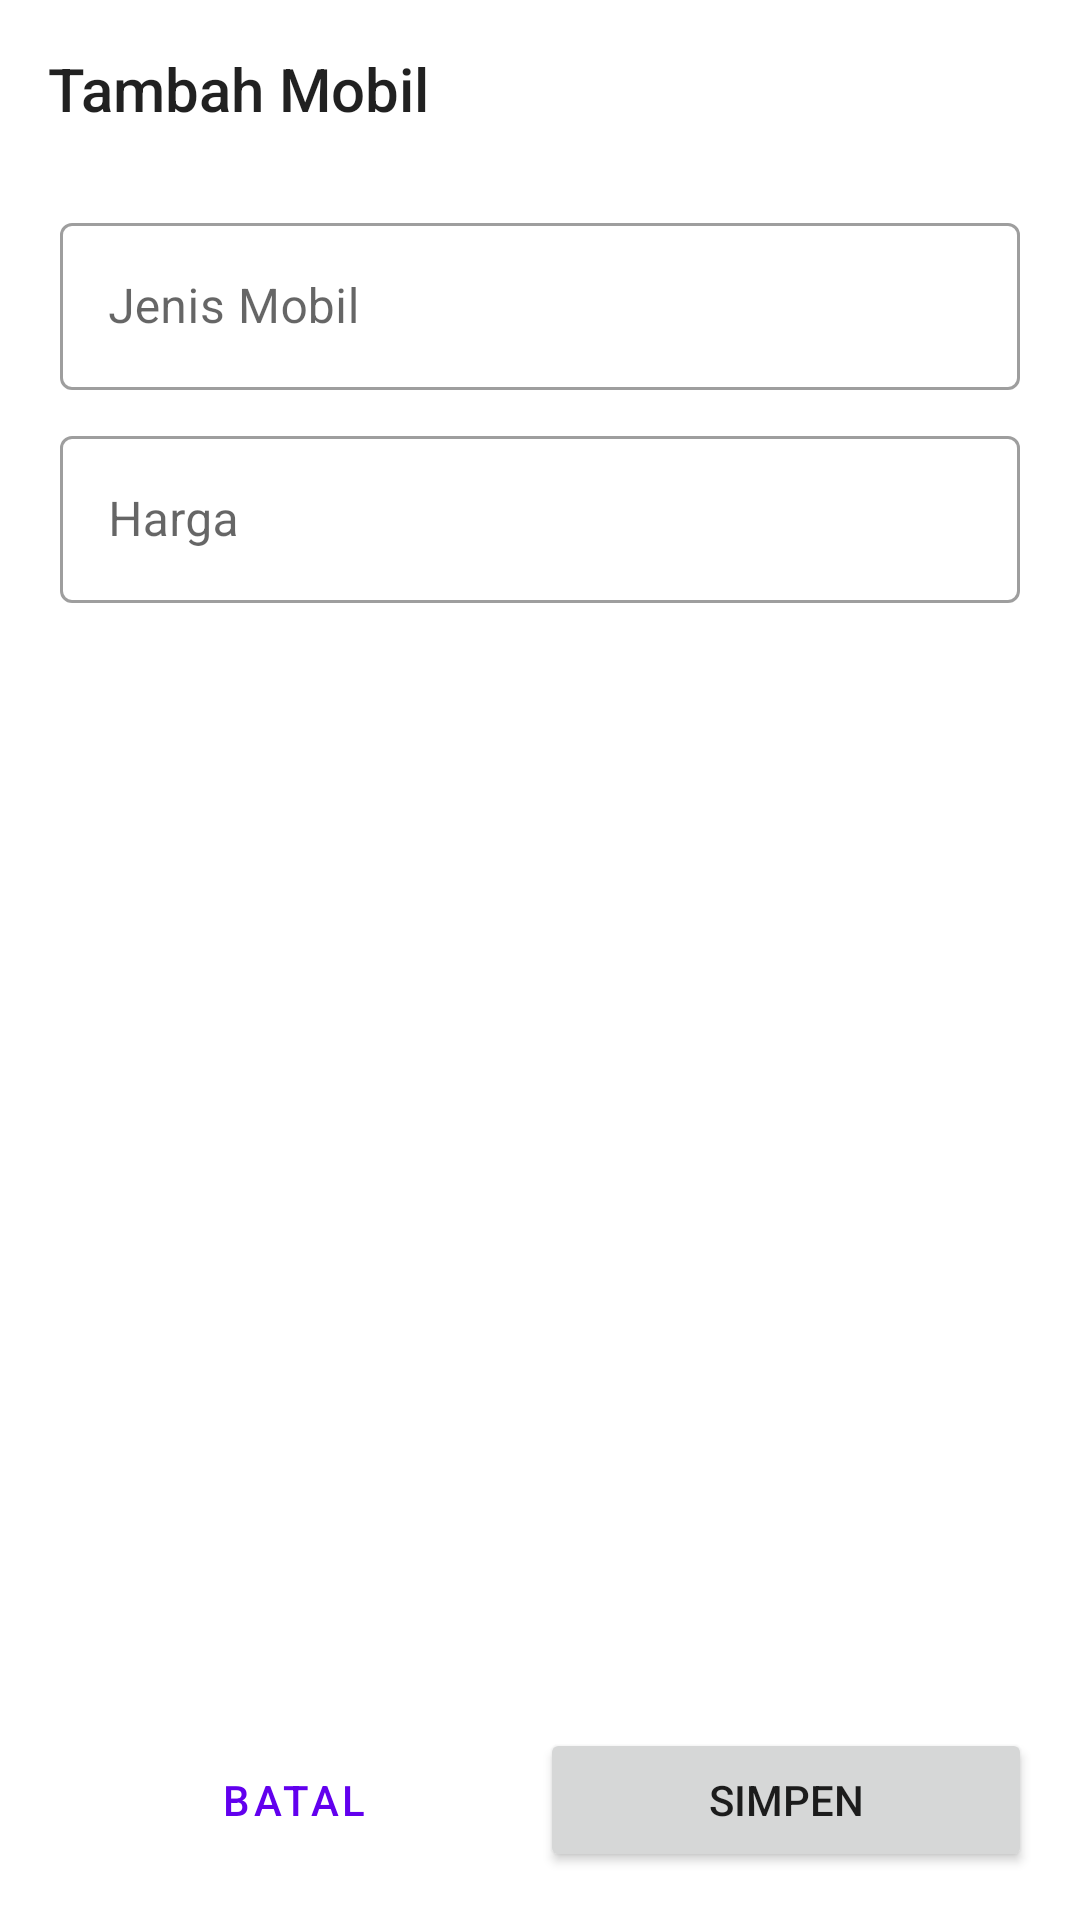

Write the Android layout XML for this screen, with the resource values it uses.
<!-- AndroidManifest.xml: application theme Theme.UGD11_D_190710362 -->
<!-- res/layout/activity_add_edit.xml -->
<?xml version="1.0" encoding="utf-8"?>
<androidx.constraintlayout.widget.ConstraintLayout xmlns:android="http://schemas.android.com/apk/res/android"
    xmlns:app="http://schemas.android.com/apk/res-auto"
    xmlns:tools="http://schemas.android.com/tools"
    android:layout_width="match_parent"
    android:layout_height="match_parent"
    android:focusable="true"
    android:focusableInTouchMode="true"
    tools:context=".AddEditActivity">

    <ScrollView
        android:id="@+id/scroll_view"
        android:layout_width="match_parent"
        android:layout_height="0dp"
        app:layout_constraintBottom_toTopOf="@+id/ll_button"
        app:layout_constraintEnd_toEndOf="parent"
        app:layout_constraintStart_toStartOf="parent"
        app:layout_constraintTop_toTopOf="parent">

        <LinearLayout
            android:layout_width="match_parent"
            android:layout_height="wrap_content"
            android:orientation="vertical">

            <TextView
                android:id="@+id/tv_title"
                style="@style/TextAppearance.AppCompat.Title"
                android:layout_width="match_parent"
                android:layout_height="wrap_content"
                android:layout_margin="16dp"
                android:text="Tambah Mobil" />

            <com.google.android.material.textfield.TextInputLayout
                android:id="@+id/layout_nama"
                style="@style/Widget.MaterialComponents.TextInputLayout.OutlinedBox"
                android:layout_width="match_parent"
                android:layout_height="wrap_content"
                android:layout_marginHorizontal="20dp"
                android:layout_marginTop="10dp"
                android:hint="Jenis Mobil" >

                <com.google.android.material.textfield.TextInputEditText
                    android:id="@+id/et_nama"
                    android:layout_width="match_parent"
                    android:layout_height="wrap_content"
                    android:inputType="textCapWords" />

            </com.google.android.material.textfield.TextInputLayout>

            <com.google.android.material.textfield.TextInputLayout
                android:id="@+id/layout_harga"
                style="@style/Widget.MaterialComponents.TextInputLayout.OutlinedBox"
                android:layout_width="match_parent"
                android:layout_height="wrap_content"
                android:layout_marginHorizontal="20dp"
                android:layout_marginTop="10dp"
                android:hint="Harga" >

                <com.google.android.material.textfield.TextInputEditText
                    android:id="@+id/et_harga"
                    android:layout_width="match_parent"
                    android:layout_height="wrap_content"
                    android:inputType="number" />

            </com.google.android.material.textfield.TextInputLayout>

        </LinearLayout>

    </ScrollView>

    <LinearLayout
        android:id="@+id/ll_button"
        android:layout_width="match_parent"
        android:layout_height="wrap_content"
        android:orientation="horizontal"
        android:padding="16dp"
        app:layout_constraintBottom_toBottomOf="parent"
        app:layout_constraintEnd_toEndOf="parent"
        app:layout_constraintStart_toStartOf="parent">

        <Button
            android:id="@+id/btn_cancel"
            style="@style/Widget.MaterialComponents.Button.TextButton"
            android:layout_width="0dp"
            android:layout_height="wrap_content"
            android:layout_weight="1"
            android:text="Batal" />

        <Button
            android:id="@+id/btn_save"
            android:layout_width="0dp"
            android:layout_height="wrap_content"
            android:layout_weight="1"
            android:text="Simpen" />

    </LinearLayout>

    <include
        android:id="@+id/layout_loading"
        layout="@layout/layout_loading"
        android:visibility="gone" />

</androidx.constraintlayout.widget.ConstraintLayout>
<!-- res/layout/layout_loading.xml (included above) -->
<?xml version="1.0" encoding="utf-8"?>
<LinearLayout xmlns:android="http://schemas.android.com/apk/res/android"
    android:layout_width="match_parent"
    android:layout_height="match_parent"
    android:background="#F0FFFFFF"
    android:gravity="center"
    android:orientation="vertical"
    android:translationZ="12dp">

    <ProgressBar
        android:id="@+id/progress_bar"
        android:layout_width="wrap_content"
        android:layout_height="wrap_content" />

    <TextView
        android:id="@+id/tv_loading"
        android:layout_width="wrap_content"
        android:layout_height="wrap_content"
        android:layout_marginTop="8dp"
        android:gravity="center"
        android:text="Loading" />

</LinearLayout>
<!-- resources referenced by this layout -->
<resources>
  <style name="Theme.UGD11_D_190710362" parent="Theme.MaterialComponents.DayNight.DarkActionBar">
          
          <item name="colorPrimary">@color/purple_500</item>
          <item name="colorPrimaryVariant">@color/purple_700</item>
          <item name="colorOnPrimary">@color/white</item>
          
          <item name="colorSecondary">@color/teal_200</item>
          <item name="colorSecondaryVariant">@color/teal_700</item>
          <item name="colorOnSecondary">@color/black</item>
          
          <item name="android:statusBarColor">?attr/colorPrimaryVariant</item>
          
      </style>
  <!-- not gathered from this repository: default colours our renderer supplied (Android Studio template values) -->
  <color name="purple_500">#FF6200EE</color>
  <color name="purple_700">#FF3700B3</color>
  <color name="teal_200">#FF03DAC5</color>
  <color name="teal_700">#FF018786</color>
  <color name="black">#FF000000</color>
  <color name="white">#FFFFFFFF</color>
</resources>
